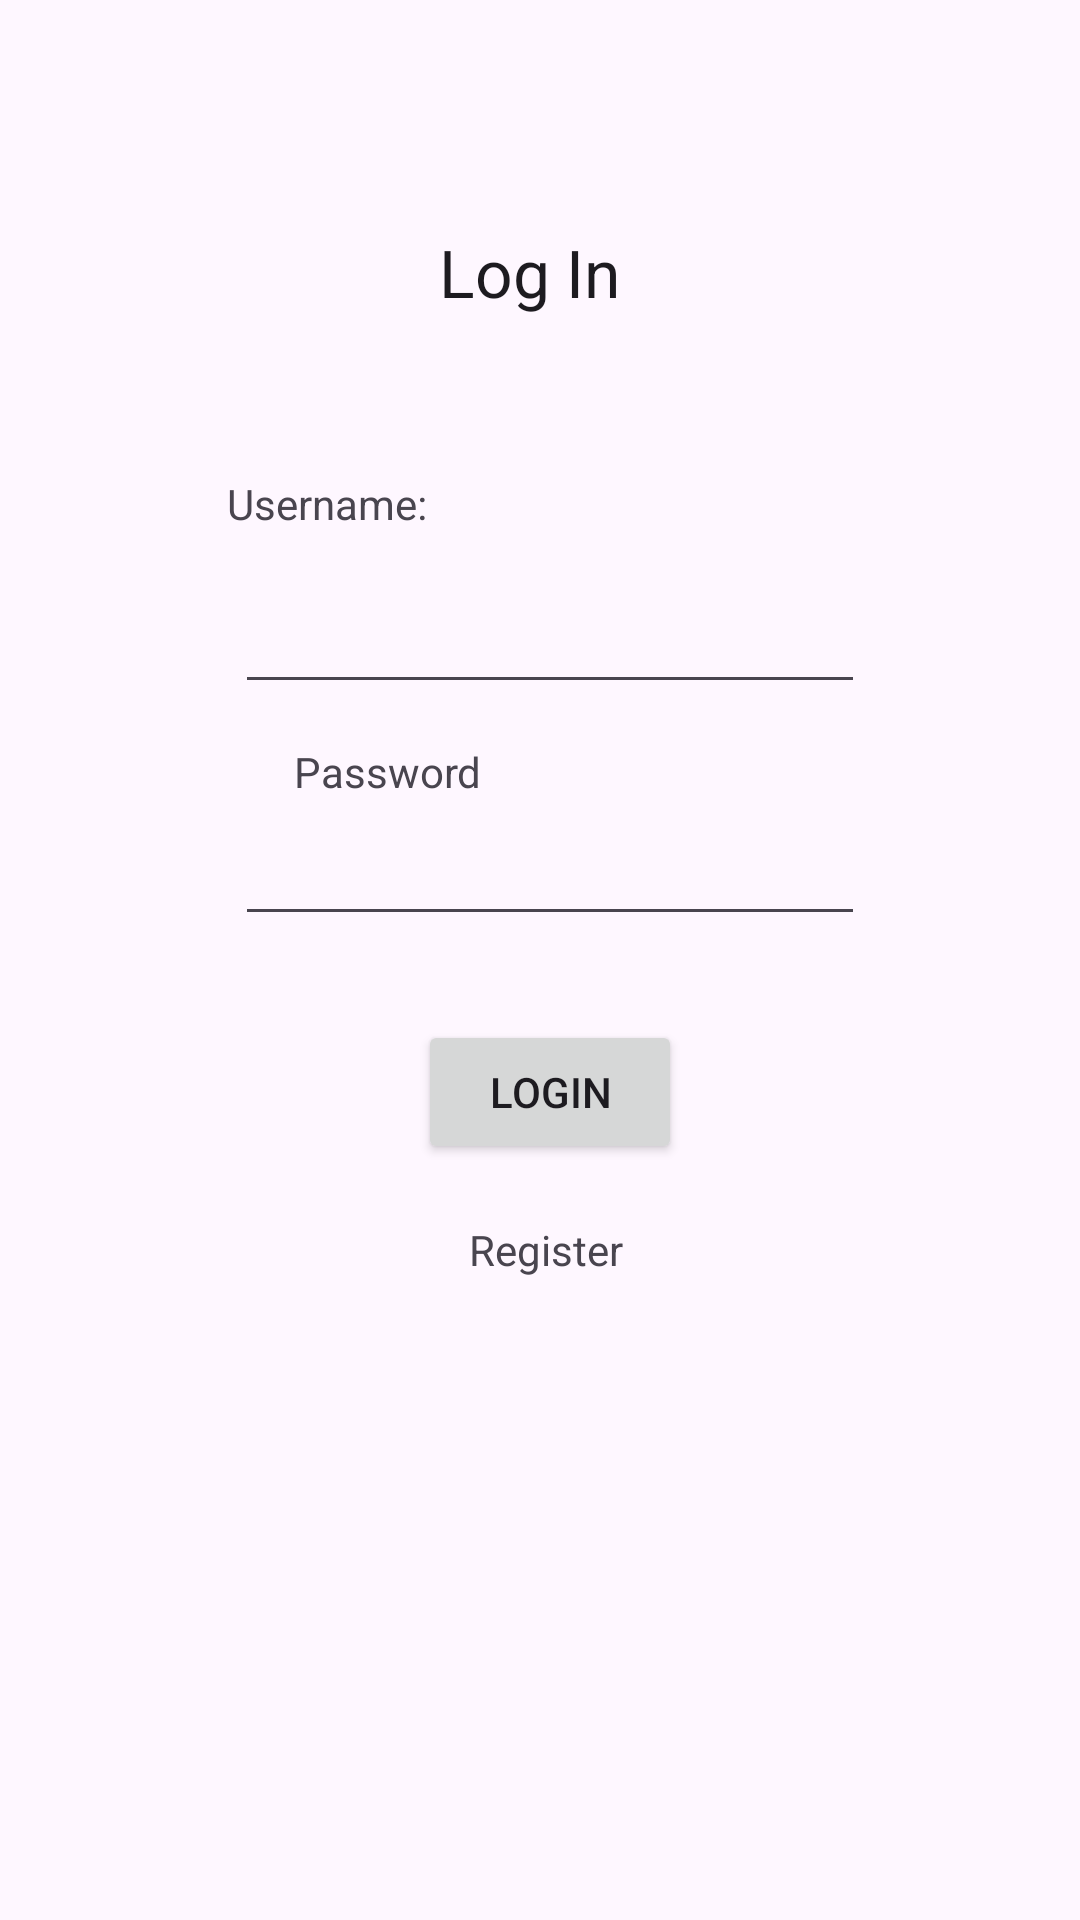

This screen was rendered from an Android layout file. Write that file and the resources it references.
<!-- AndroidManifest.xml: application theme Theme.ZodiacZen -->
<!-- res/layout/fragment_login.xml -->
<?xml version="1.0" encoding="utf-8"?>
<androidx.constraintlayout.widget.ConstraintLayout xmlns:android="http://schemas.android.com/apk/res/android"
                                                   xmlns:app="http://schemas.android.com/apk/res-auto"
                                                   xmlns:tools="http://schemas.android.com/tools"
                                                   android:layout_width="match_parent"
                                                   android:layout_height="match_parent">

    <ImageView
            android:id="@+id/imageView"
            android:layout_width="wrap_content"
            android:layout_height="wrap_content"
            android:layout_marginStart="32dp"
            android:layout_marginBottom="4dp"
            app:layout_constraintBottom_toTopOf="@+id/textView"
            app:layout_constraintStart_toStartOf="@+id/editTextTextEmailAddress"
            tools:srcCompat="@tools:sample/avatars"/>

    <EditText
        android:id="@+id/editTextTextEmailAddress"
        android:layout_width="wrap_content"
        android:layout_height="wrap_content"
        android:layout_marginStart="0dp"
        android:layout_marginBottom="36dp"
        android:ems="10"
        android:inputType="textEmailAddress"
        app:layout_constraintBottom_toTopOf="@+id/editTextTextPassword"
        app:layout_constraintStart_toStartOf="@+id/editTextTextPassword" />

    <EditText
        android:id="@+id/editTextTextPassword"
        android:layout_width="wrap_content"
        android:layout_height="wrap_content"
        android:layout_marginBottom="328dp"
        android:ems="10"
        android:inputType="textPassword"
        app:layout_constraintBottom_toBottomOf="parent"
        app:layout_constraintEnd_toEndOf="parent"
        app:layout_constraintHorizontal_bias="0.522"
        app:layout_constraintStart_toStartOf="parent" />

    <TextView
            android:id="@+id/textView"
            android:layout_width="wrap_content"
            android:layout_height="wrap_content"
            android:layout_marginStart="36dp"
            android:layout_marginBottom="88dp"
            android:text="Log In"
            android:textAppearance="@style/TextAppearance.AppCompat.Large"
            app:layout_constraintBottom_toTopOf="@+id/editTextTextEmailAddress"
            app:layout_constraintStart_toStartOf="@+id/imageView"/>

    <Button
            android:id="@+id/login"
            android:layout_width="wrap_content"
            android:layout_height="wrap_content"
            android:layout_marginTop="28dp"
            android:text="Login"
            app:layout_constraintEnd_toEndOf="@+id/editTextTextPassword"
            app:layout_constraintStart_toStartOf="@+id/editTextTextPassword"
            app:layout_constraintTop_toBottomOf="@+id/editTextTextPassword"/>

    <TextView
            android:id="@+id/register"
            android:layout_width="wrap_content"
            android:layout_height="wrap_content"
            android:layout_marginStart="17dp"
            android:layout_marginTop="19dp"
            android:text="Register"
            app:layout_constraintStart_toStartOf="@+id/login"
            app:layout_constraintTop_toBottomOf="@+id/login"/>

    <TextView
        android:id="@+id/username"
        android:layout_width="wrap_content"
        android:layout_height="wrap_content"
        android:layout_marginEnd="4dp"
        android:layout_marginBottom="16dp"
        android:text="Username:"
        app:layout_constraintBottom_toTopOf="@+id/editTextTextEmailAddress"
        app:layout_constraintEnd_toStartOf="@+id/textView" />

    <TextView
            android:id="@+id/password"
            android:layout_width="wrap_content"
            android:layout_height="wrap_content"
            android:layout_marginStart="98dp"
            android:layout_marginBottom="4dp"
            android:text="Password"
            app:layout_constraintBottom_toTopOf="@+id/editTextTextPassword"
            app:layout_constraintStart_toStartOf="parent"/>
</androidx.constraintlayout.widget.ConstraintLayout>
<!-- resources referenced by this layout -->
<resources>
  <style name="Theme.ZodiacZen" parent="Base.Theme.ZodiacZen" />
  <style name="Base.Theme.ZodiacZen" parent="Theme.Material3.DayNight.NoActionBar">
          
          
      </style>
</resources>
